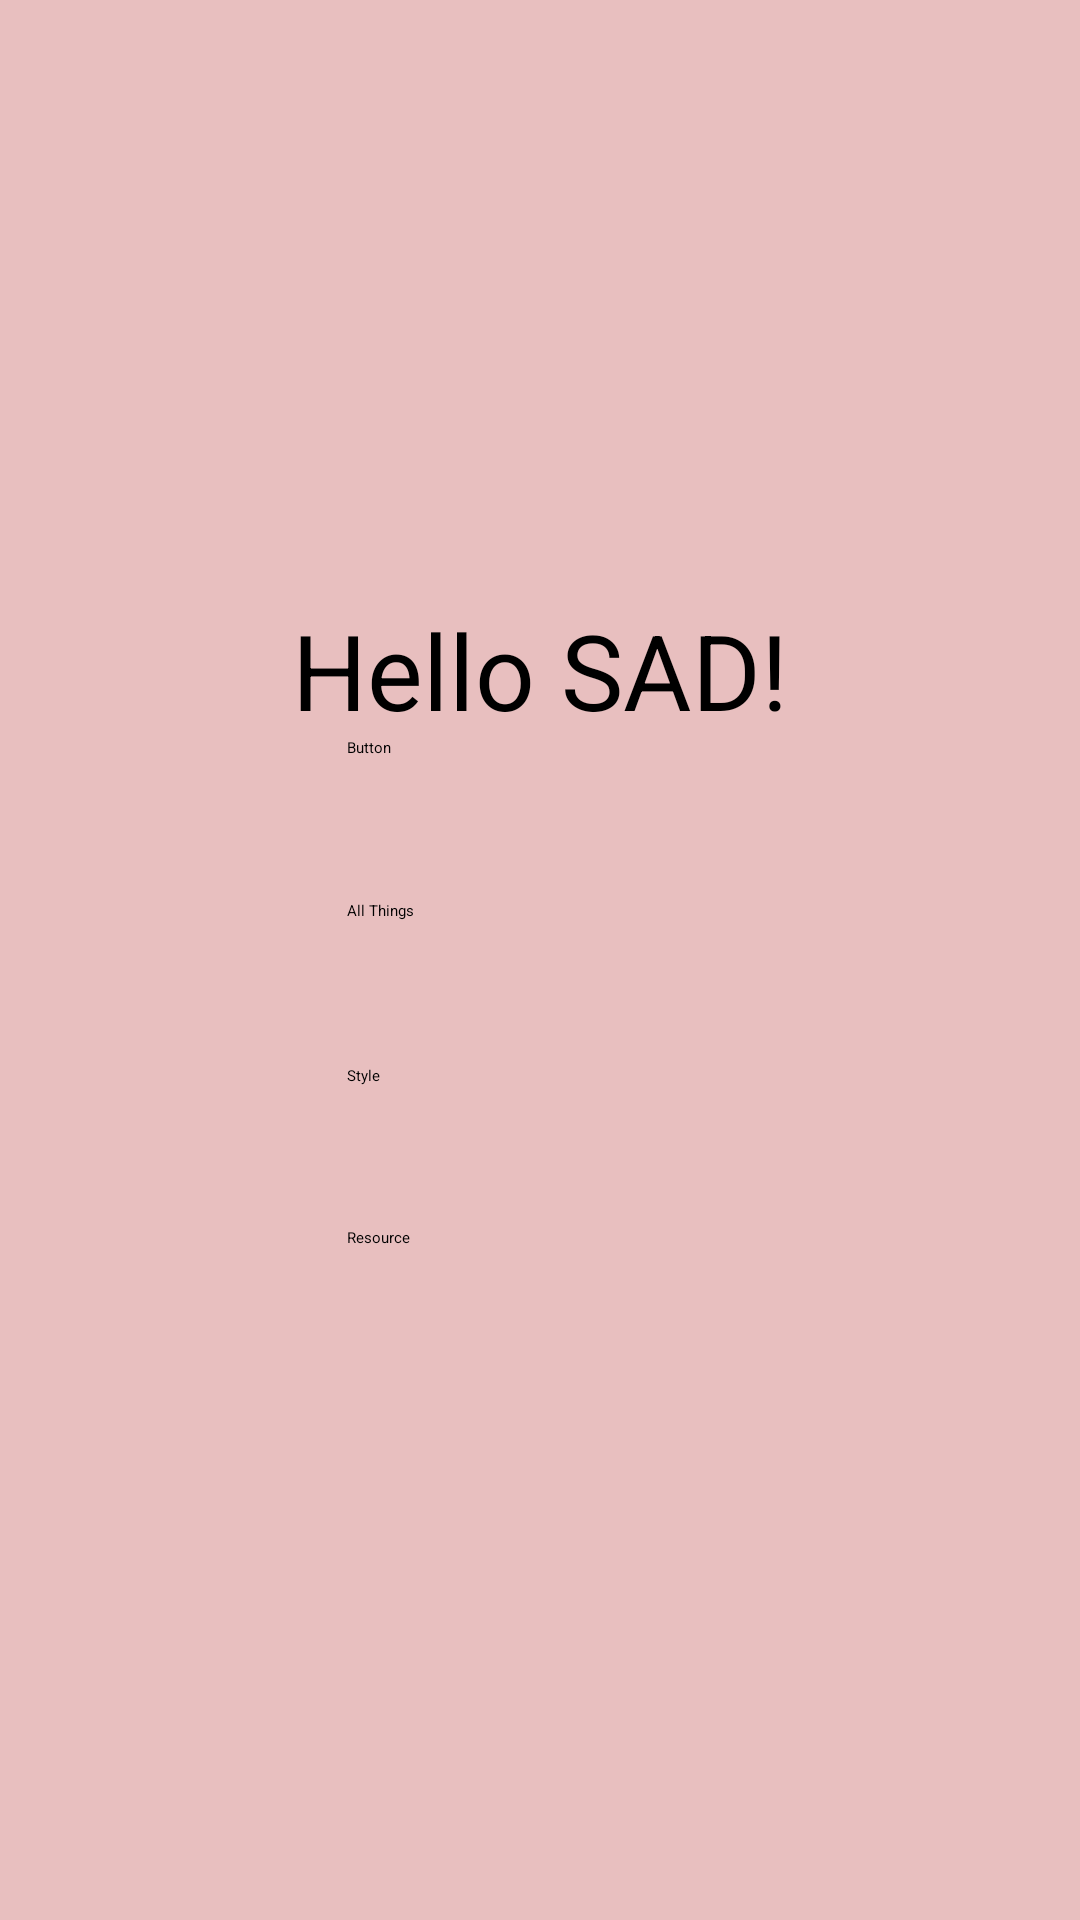

This screen was rendered from an Android layout file. Write that file and the resources it references.
<!-- AndroidManifest.xml: application theme Theme.MyApplication -->
<!-- res/layout/activity_main.xml -->
<?xml version="1.0" encoding="utf-8"?>
<androidx.constraintlayout.widget.ConstraintLayout xmlns:android="http://schemas.android.com/apk/res/android"
    xmlns:app="http://schemas.android.com/apk/res-auto"
    xmlns:tools="http://schemas.android.com/tools"
    android:layout_width="match_parent"
    android:layout_height="match_parent"
    android:background="#E8BFBF"
    tools:context=".MainActivity">

    <Button
        android:id="@+id/btn"
        android:layout_width="128dp"
        android:layout_height="63dp"
        android:text="Button"
        app:layout_constraintBottom_toBottomOf="parent"
        app:layout_constraintEnd_toEndOf="parent"
        app:layout_constraintHorizontal_bias="0.498"
        app:layout_constraintStart_toStartOf="parent"
        app:layout_constraintTop_toTopOf="parent"
        app:layout_constraintVertical_bias="0.426" />

    <TextView
        android:id="@+id/textView"
        android:layout_width="wrap_content"
        android:layout_height="wrap_content"
        android:text="Hello SAD!"
        android:textColor="#000000"
        android:textSize="35sp"
        app:drawableTint="#703333"
        app:layout_constraintBottom_toBottomOf="parent"
        app:layout_constraintEnd_toEndOf="parent"
        app:layout_constraintStart_toStartOf="parent"
        app:layout_constraintTop_toTopOf="parent"
        app:layout_constraintVertical_bias="0.337" />

    <Button
        android:id="@+id/bt_style"
        android:layout_width="128dp"
        android:layout_height="63dp"
        android:text="Style"
        app:layout_constraintBottom_toBottomOf="parent"
        app:layout_constraintEnd_toEndOf="parent"
        app:layout_constraintHorizontal_bias="0.498"
        app:layout_constraintStart_toStartOf="parent"
        app:layout_constraintTop_toTopOf="parent"
        app:layout_constraintVertical_bias="0.615" />

    <Button
        android:id="@+id/btAll"
        android:layout_width="128dp"
        android:layout_height="63dp"
        android:text="All Things"
        app:layout_constraintBottom_toBottomOf="parent"
        app:layout_constraintEnd_toEndOf="parent"
        app:layout_constraintHorizontal_bias="0.498"
        app:layout_constraintStart_toStartOf="parent"
        app:layout_constraintTop_toTopOf="parent"
        app:layout_constraintVertical_bias="0.52" />

    <Button
        android:id="@+id/bt_res"
        android:layout_width="128dp"
        android:layout_height="63dp"
        android:text="Resource"
        app:layout_constraintBottom_toBottomOf="parent"
        app:layout_constraintEnd_toEndOf="parent"
        app:layout_constraintHorizontal_bias="0.498"
        app:layout_constraintStart_toStartOf="parent"
        app:layout_constraintTop_toTopOf="parent"
        app:layout_constraintVertical_bias="0.709" />


</androidx.constraintlayout.widget.ConstraintLayout>
<!-- resources referenced by this layout -->
<resources>
  <style name="Theme.MyApplication" parent="Theme.MaterialComponents.DayNight.DarkActionBar">
          
          <item name="colorPrimary">@color/purple_200</item>
          <item name="colorPrimaryVariant">#9C27B0</item>
          <item name="colorOnPrimary">@color/black</item>
          
          <item name="colorSecondary">@color/teal_200</item>
          <item name="colorSecondaryVariant">@color/teal_200</item>
          <item name="colorOnSecondary">@color/black</item>
          
          <item name="android:statusBarColor" tools:targetApi="l">?attr/colorPrimaryVariant</item>
          
      </style>
  <color name="purple_200">#FFBB86FC</color>
  <color name="black">#FF000000</color>
  <color name="teal_200">#FF03DAC5</color>
</resources>
